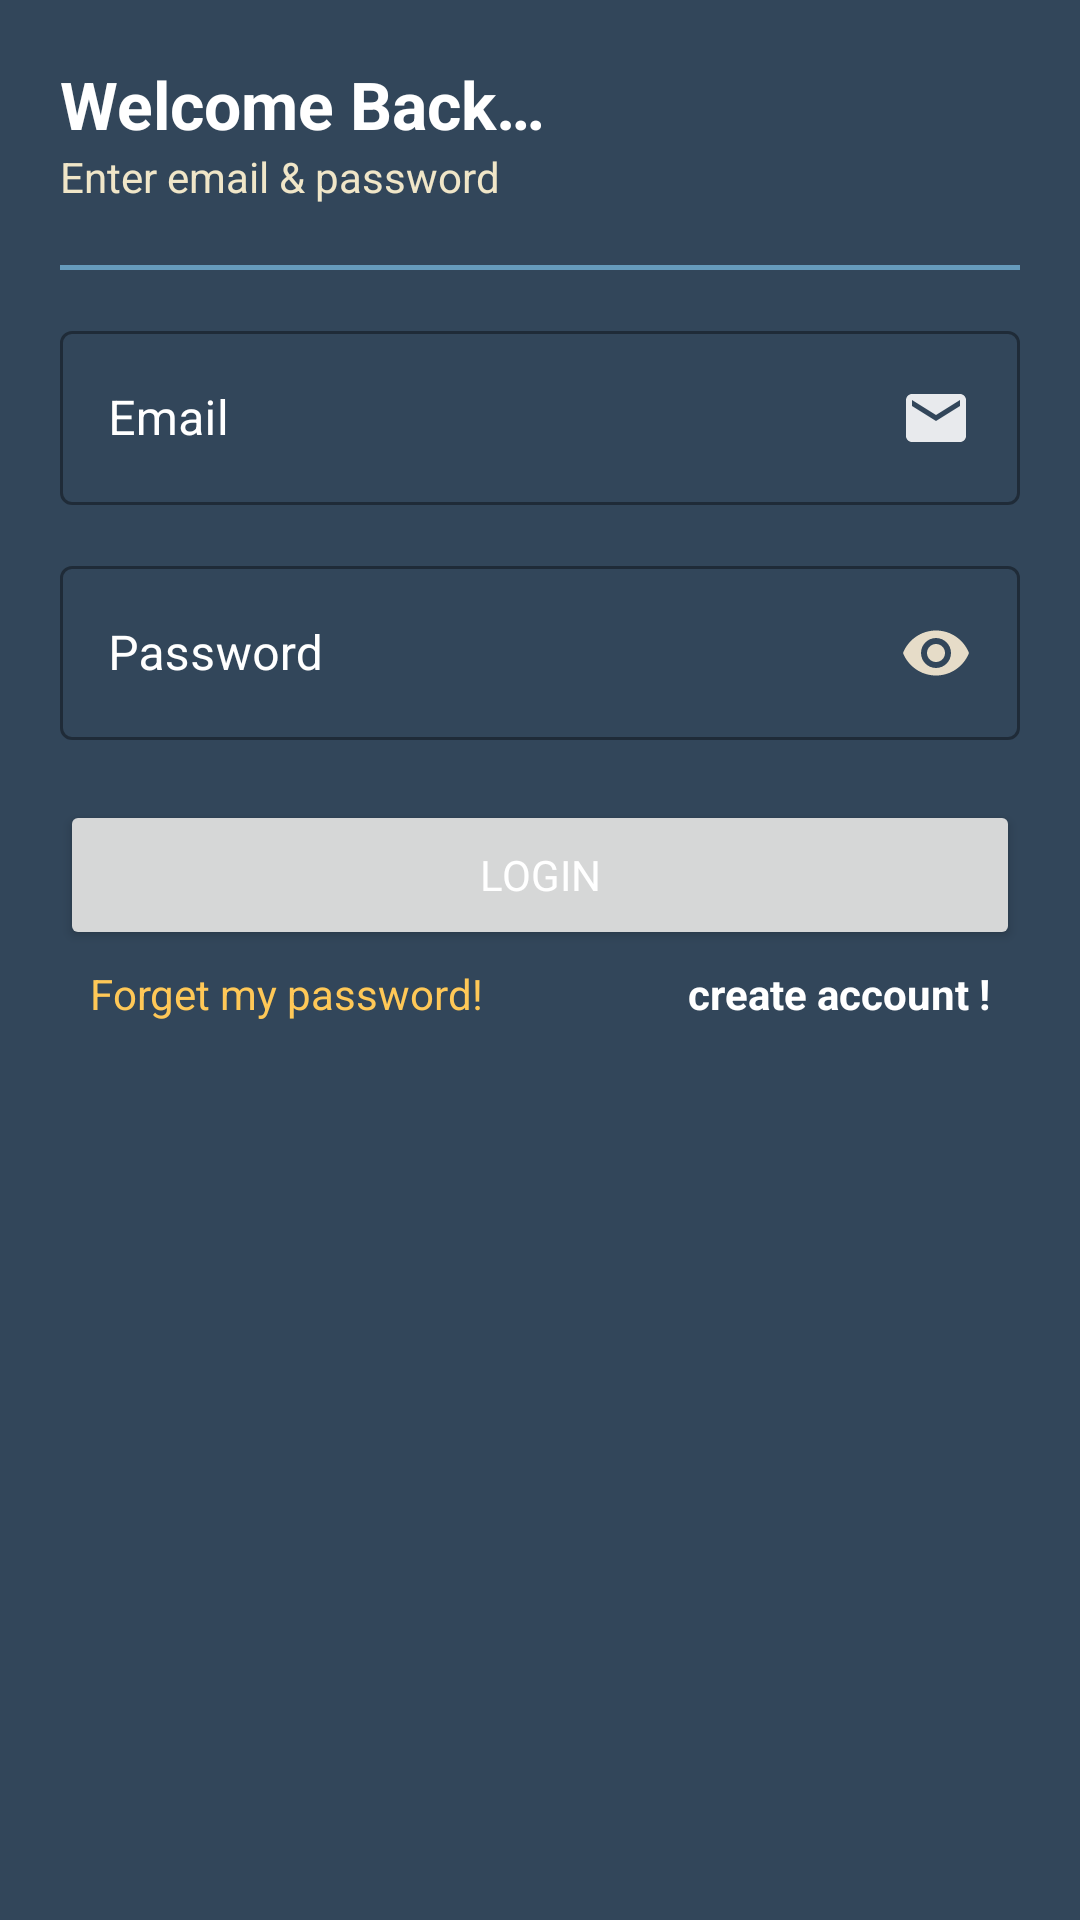

Android layout source for this screen:
<!-- AndroidManifest.xml: application theme Theme.HousingMember -->
<!-- res/layout/activity_login.xml -->
<?xml version="1.0" encoding="utf-8"?>
<androidx.constraintlayout.widget.ConstraintLayout xmlns:android="http://schemas.android.com/apk/res/android"
    xmlns:app="http://schemas.android.com/apk/res-auto"
    xmlns:tools="http://schemas.android.com/tools"
    android:layout_width="match_parent"
    android:layout_height="match_parent"
    android:background="@color/special_gray"
    tools:context=".views.LoginActivity">

    
    <androidx.constraintlayout.widget.Guideline
        android:id="@+id/horizontal_top_start_guide"
        android:layout_width="match_parent"
        android:layout_height="match_parent"
        android:orientation="horizontal"
        app:layout_constraintGuide_begin="20dp" />

    <androidx.constraintlayout.widget.Guideline
        android:id="@+id/vertical_start_guide"
        android:layout_width="match_parent"
        android:layout_height="match_parent"
        android:orientation="vertical"
        app:layout_constraintGuide_begin="20dp" />

    <androidx.constraintlayout.widget.Guideline
        android:id="@+id/vertical_end_guide"
        android:layout_width="match_parent"
        android:layout_height="match_parent"
        android:orientation="vertical"
        app:layout_constraintGuide_end="20dp" />
    

    
    <TextView
        android:id="@+id/login_title"
        android:layout_width="wrap_content"
        android:layout_height="wrap_content"
        android:text="@string/welcome_back"
        android:textColor="@color/white"
        android:textSize="22sp"
        android:textStyle="bold"
        app:layout_constraintStart_toEndOf="@id/vertical_start_guide"
        app:layout_constraintTop_toBottomOf="@id/horizontal_top_start_guide" />

    <TextView
        android:id="@+id/login_subtitle"
        android:layout_width="wrap_content"
        android:layout_height="wrap_content"
        android:text="@string/enter_email_amp_password"
        android:textColor="#F0E6C8"
        android:textSize="14sp"
        app:layout_constraintStart_toEndOf="@id/vertical_start_guide"
        app:layout_constraintTop_toBottomOf="@id/login_title" />

    
    <View
        android:id="@+id/divider"
        android:layout_width="0dp"
        android:layout_height="1.75dp"
        android:layout_marginTop="20dp"
        android:background="@color/far_sky"
        app:layout_constraintEnd_toStartOf="@id/vertical_end_guide"
        app:layout_constraintStart_toEndOf="@id/vertical_start_guide"
        app:layout_constraintTop_toBottomOf="@id/login_subtitle" />

    

    
    <com.google.android.material.textfield.TextInputLayout
        android:id="@+id/con_email_edit_text"
        style="@style/Widget.MaterialComponents.TextInputLayout.OutlinedBox"
        android:layout_width="0dp"
        android:layout_height="wrap_content"
        android:layout_marginTop="15dp"
        android:hint="@string/email"
        android:textColorHint="@color/white"
        app:helperTextTextColor="@color/white"
        app:layout_constraintEnd_toStartOf="@id/vertical_end_guide"
        app:layout_constraintStart_toEndOf="@id/vertical_start_guide"
        app:layout_constraintTop_toBottomOf="@id/divider">

        <com.google.android.material.textfield.TextInputEditText
            android:id="@+id/email_edit_text"
            android:layout_width="match_parent"
            android:layout_height="match_parent"
            android:autofillHints="emailAddress"
            android:drawableEnd="@drawable/ic_email"
            android:inputType="textEmailAddress"
            android:maxLength="45"
            android:textColor="@color/white"
            android:textColorHint="@color/white" />

    </com.google.android.material.textfield.TextInputLayout>

    
    <com.google.android.material.textfield.TextInputLayout
        android:id="@+id/con_password_edit_text"
        style="@style/Widget.MaterialComponents.TextInputLayout.OutlinedBox"
        android:layout_width="0dp"
        android:layout_height="wrap_content"
        android:layout_marginTop="15dp"
        android:hint="@string/password"
        android:textColorHint="@color/white"
        app:helperTextTextColor="@color/white"
        app:layout_constraintEnd_toStartOf="@id/vertical_end_guide"
        app:layout_constraintStart_toEndOf="@id/vertical_start_guide"
        app:layout_constraintTop_toBottomOf="@id/con_email_edit_text">

        <com.google.android.material.textfield.TextInputEditText
            android:id="@+id/password_edit_text"
            android:layout_width="match_parent"
            android:layout_height="match_parent"
            android:autofillHints="password"
            android:drawableEnd="@drawable/ic_remove_eye"
            android:inputType="textPassword"
            android:textColor="@color/white"
            android:textColorHint="@color/white" />
    </com.google.android.material.textfield.TextInputLayout>
    
    <View
        android:id="@+id/view_ic_password_eye"
        app:layout_constraintTop_toTopOf="@id/con_password_edit_text"
        app:layout_constraintEnd_toEndOf="@id/con_password_edit_text"
        app:layout_constraintBottom_toBottomOf="@id/con_password_edit_text"
        android:layout_width="40dp"
        android:layout_marginEnd="10dp"
        android:layout_height="40dp"/>
    
    <Button
        android:id="@+id/login_button"
        android:layout_width="0dp"
        android:layout_height="50dp"
        android:layout_marginTop="20dp"
        android:text="@string/login"
        android:textColor="@color/white"
        app:layout_constraintEnd_toStartOf="@id/vertical_end_guide"
        app:layout_constraintStart_toEndOf="@id/vertical_start_guide"
        app:layout_constraintTop_toBottomOf="@id/con_password_edit_text"
        tools:ignore="TextContrastCheck" />

    <TextView
        android:id="@+id/tv_forget_password"
        android:layout_width="wrap_content"
        android:layout_height="wrap_content"
        android:layout_marginStart="10dp"
        android:layout_marginTop="5dp"
        android:text="@string/forget_my_password"
        android:textColor="@color/golden_yellow"
        android:textDirection="firstStrongLtr"
        app:layout_constraintStart_toStartOf="@id/login_button"
        app:layout_constraintTop_toBottomOf="@id/login_button" />
    <TextView
        android:id="@+id/tv_create_account"
        android:layout_width="wrap_content"
        android:layout_height="wrap_content"
        android:layout_marginEnd="10dp"
        android:layout_marginTop="5dp"
        android:textStyle="bold"
        android:text="@string/create_account"
        android:textColor="@color/white"
        android:textDirection="firstStrongRtl"
        app:layout_constraintEnd_toEndOf="@id/login_button"
        app:layout_constraintTop_toBottomOf="@id/login_button" />
    
    <View
        android:id="@+id/snackBar_action"
        android:layout_width="0dp"
        android:layout_height="0dp"
        app:layout_constraintEnd_toStartOf="@id/vertical_end_guide"
        app:layout_constraintStart_toEndOf="@id/vertical_start_guide"
        app:layout_constraintTop_toBottomOf="@id/login_button" />

</androidx.constraintlayout.widget.ConstraintLayout>
<!-- resources referenced by this layout -->
<resources>
  <color name="far_sky">#669BBC</color>
  <color name="golden_yellow">#FFC857</color>
  <color name="special_gray">#32465A</color>
  <color name="white">#FFFFFFFF</color>
  <!-- drawable ic_email (drawable-v24) -->
  <vector android:alpha="0.89" android:height="24dp"
      android:tint="@color/white" android:viewportHeight="24"
      android:viewportWidth="24" android:width="24dp" xmlns:android="http://schemas.android.com/apk/res/android">
      <path android:fillColor="@android:color/white" android:pathData="M20,4L4,4c-1.1,0 -1.99,0.9 -1.99,2L2,18c0,1.1 0.9,2 2,2h16c1.1,0 2,-0.9 2,-2L22,6c0,-1.1 -0.9,-2 -2,-2zM20,8l-8,5 -8,-5L4,6l8,5 8,-5v2z"/>
  </vector>
  <!-- drawable ic_remove_eye (drawable) -->
  <vector android:alpha="0.89" android:height="24dp"
      android:tint="@color/sugar_white" android:viewportHeight="24"
      android:viewportWidth="24" android:width="24dp" xmlns:android="http://schemas.android.com/apk/res/android">
      <path android:fillColor="@android:color/white" android:pathData="M12,4.5C7,4.5 2.73,7.61 1,12c1.73,4.39 6,7.5 11,7.5s9.27,-3.11 11,-7.5c-1.73,-4.39 -6,-7.5 -11,-7.5zM12,17c-2.76,0 -5,-2.24 -5,-5s2.24,-5 5,-5 5,2.24 5,5 -2.24,5 -5,5zM12,9c-1.66,0 -3,1.34 -3,3s1.34,3 3,3 3,-1.34 3,-3 -1.34,-3 -3,-3z"/>
  </vector>
  <string name="create_account">create account !</string>
  <string name="email">Email</string>
  <string name="enter_email_amp_password">Enter email &amp; password</string>
  <string name="forget_my_password">Forget my password!</string>
  <string name="login">Login</string>
  <string name="password">Password</string>
  <string name="welcome_back">Welcome Back…</string>
  <style name="Theme.HousingMember" parent="Theme.MaterialComponents.DayNight.DarkActionBar">
          
          <item name="colorPrimary">@color/dark_pool</item>
          <item name="colorPrimaryVariant">@color/far_sky</item>
          <item name="colorOnPrimary">@color/sugar_white</item>
          
          <item name="colorSecondary">@color/old_ice</item>
          <item name="colorSecondaryVariant">@color/far_sky</item>
          <item name="colorOnSecondary">@color/dark_pool</item>
          
          <item name="android:statusBarColor">?attr/colorPrimaryVariant</item>
          
  
  
          <item name="fontFamily">@font/sans_ara_semi_bold</item>
  
      </style>
  <color name="sugar_white">#FDF0D5</color>
  <color name="dark_pool">#003049</color>
  <color name="old_ice">#2A9D8F</color>
</resources>
